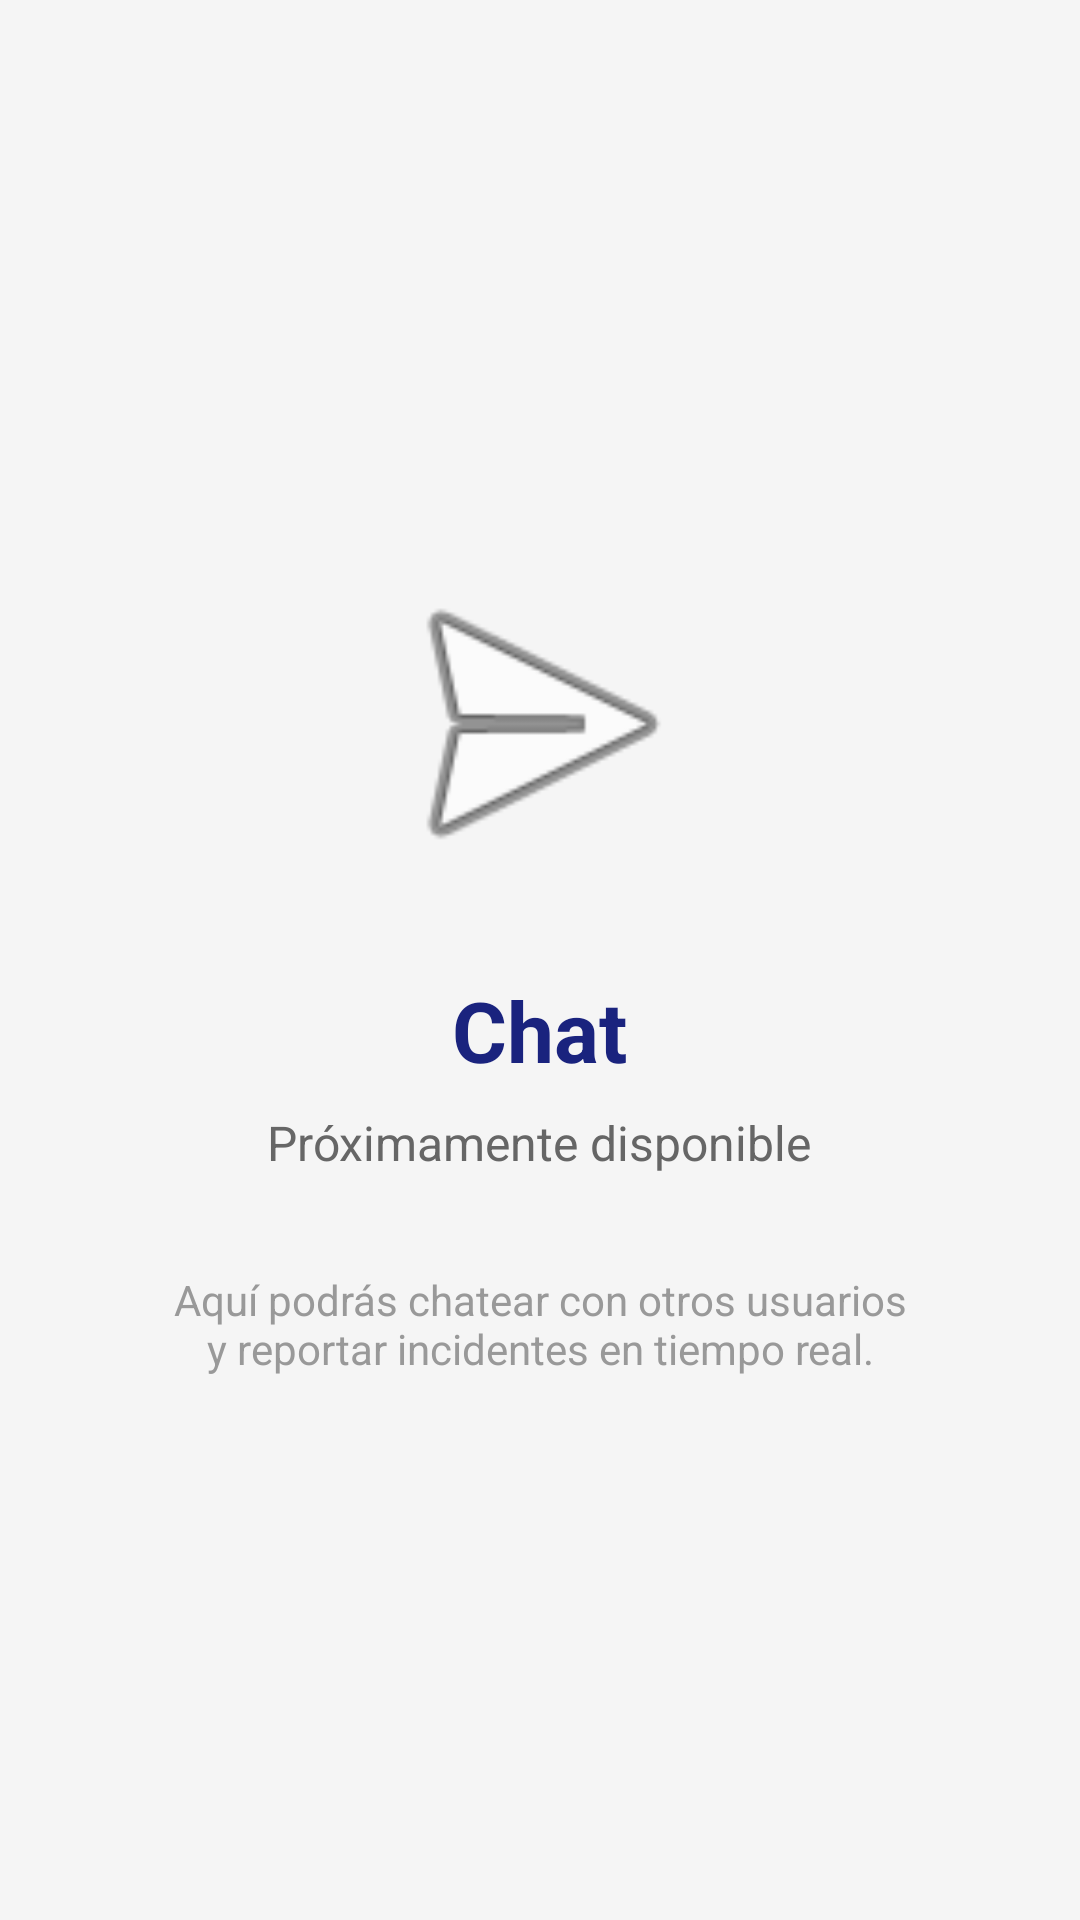

Produce the Android XML layout that renders to this screen, including the resource entries it uses.
<!-- AndroidManifest.xml: application theme Theme.InformationAtHand -->
<!-- res/layout/fragment_chat.xml -->
<?xml version="1.0" encoding="utf-8"?>
<LinearLayout xmlns:android="http://schemas.android.com/apk/res/android"
    android:layout_width="match_parent"
    android:layout_height="match_parent"
    android:orientation="vertical"
    android:background="#F5F5F5"
    android:padding="24dp"
    android:gravity="center">

    <ImageView
        android:layout_width="120dp"
        android:layout_height="120dp"
        android:src="@android:drawable/ic_menu_send"
        android:layout_marginBottom="24dp" />

    <TextView
        android:layout_width="wrap_content"
        android:layout_height="wrap_content"
        android:text="Chat"
        android:textSize="28sp"
        android:textStyle="bold"
        android:textColor="#1A237E"
        android:layout_marginBottom="8dp" />

    <TextView
        android:layout_width="wrap_content"
        android:layout_height="wrap_content"
        android:text="Próximamente disponible"
        android:textSize="16sp"
        android:textColor="#666666"
        android:layout_marginBottom="32dp" />

    <TextView
        android:layout_width="match_parent"
        android:layout_height="wrap_content"
        android:text="Aquí podrás chatear con otros usuarios y reportar incidentes en tiempo real."
        android:textSize="14sp"
        android:textColor="#999999"
        android:gravity="center"
        android:paddingHorizontal="32dp" />

</LinearLayout>
<!-- resources referenced by this layout -->
<resources>
  <style name="Theme.InformationAtHand" parent="Theme.AppCompat.Light.NoActionBar">
          <item name="colorPrimary">#3F51B5</item>
          <item name="colorPrimaryDark">#303F9F</item>
          <item name="colorAccent">#FF4081</item>
          <item name="android:statusBarColor">#303F9F</item>
          <item name="android:navigationBarColor">#3F51B5</item>
          <item name="android:windowBackground">#F5F5F5</item>
          <item name="buttonStyle">@style/CustomButtonStyle</item>
      </style>
  <style name="CustomButtonStyle" parent="Widget.AppCompat.Button">
          <item name="android:background">@drawable/rounded_button</item>
          <item name="android:textColor">#FFFFFF</item>
          <item name="android:textAllCaps">false</item>
          <item name="android:textSize">16sp</item>
      </style>
  <!-- drawable rounded_button (drawable) -->
  <?xml version="1.0" encoding="utf-8"?>
  <shape xmlns:android="http://schemas.android.com/apk/res/android"
      android:shape="rectangle">
      <solid android:color="#3F51B5" />
      <corners android:radius="16dp" />
      <padding
          android:left="12dp"
          android:top="12dp"
          android:right="12dp"
          android:bottom="12dp" />
  </shape>
</resources>
